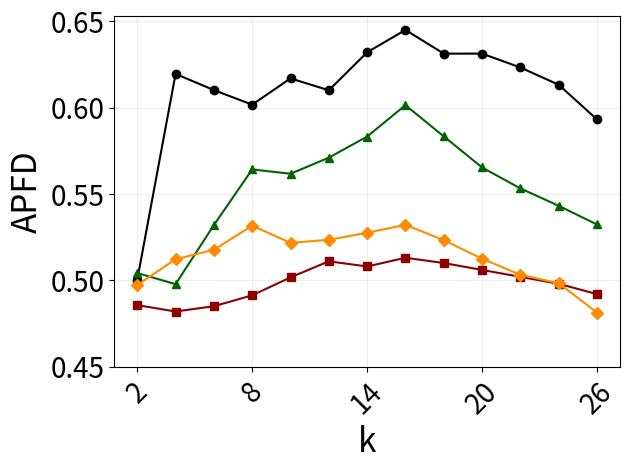

The matplotlib source for this figure:
import matplotlib.pyplot as plt

# 横坐标
x = ['2', '4', '6', '8', '10', '12', '14', '16', '18', '20', '22', '24', '26']

# 四条纵坐标数据
y1 = [0.500311882342425, 0.619494873173872, 0.61012, 0.60168993261, 0.6168993261, 0.61, 0.632, 0.644954948101, 0.631231, 0.63124, 0.62321, 0.61321, 0.59312312]
y2 = [0.4856159473218, 0.481943515661981, 0.485, 0.49131415151115, 0.50168993261, 0.511, 0.508, 0.513065777, 0.510, 0.506, 0.502, 0.498, 0.492]
y3 = [0.504213180974615, 0.497757498352404, 0.532, 0.564195277260659, 0.56168993261, 0.571, 0.583214, 0.601405503196299, 0.583321, 0.5653242, 0.553213122, 0.543123218, 0.53231231232]
y4 = [0.497227002108097, 0.5122289291418, 0.51765745, 0.53162928785061, 0.52168993261, 0.52345124211, 0.52752345423421, 0.53213154151, 0.52321321541, 0.512512161, 0.50321312412, 0.49832131251, 0.4813124112]

# 绘制折线图
plt.plot(x, y1, label='V1', marker='o', color='black')  
plt.plot(x, y2, label='V2', marker='s', color='darkred')   
plt.plot(x, y3, label='V3', marker='^', color='darkgreen') 
plt.plot(x, y4, label='V4', marker='D', color='darkorange')  

# 添加标题和标签

plt.xlabel('k', fontsize=24)
plt.ylabel('APFD', fontsize=24)
plt.xticks(['2','8','14','20','26'])
plt.yticks([0.45,0.5,0.55,0.6,0.65])

plt.tick_params(axis='both', which='major', labelsize=20)

# 显示图例


# 显示图表
plt.xticks(rotation=45)  # 旋转x轴标签，避免重叠
plt.grid(True, alpha=0.2)  # 添加网格线
plt.tight_layout()  # 自动调整布局以防止标签被遮挡

plt.show()
